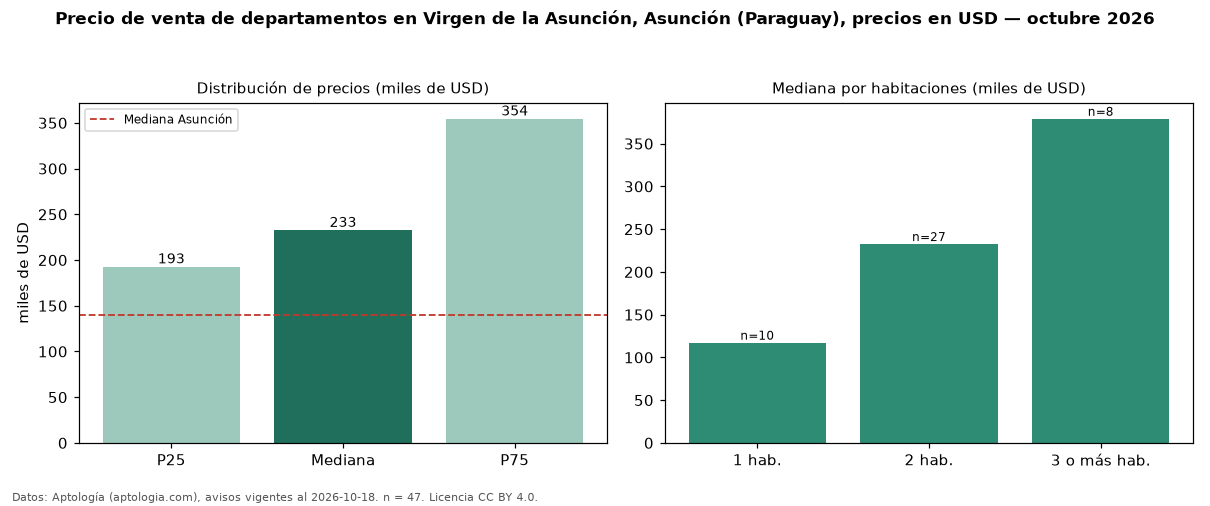

The file beside this chart, header and first rows:
seccion, metrica, valor, moneda, n
precio, p25, 192758, USD, 47
precio, mediana, 232637, USD, 47
precio, p75, 354500, USD, 47
precio, minimo, 48000, USD, 47
precio, maximo, 713356, USD, 47
m2, mediana_precio_m2, 2059, USD, 36
m2, area_mediana_m2, 113.0, m2, 36
banos, mediana_banos, 2.0, , 
habitaciones, 1, 117208, USD, 10
habitaciones, 2, 232637, USD, 27
habitaciones, 3+, 379117, USD, 8
ciudad, mediana_ciudad_referencia, 140000, USD, 
ciudad, mediana_m2_ciudad, 1869, USD, 
fuente, fecha_datos, 2026-10-18, , 
fuente, atribucion, https://www.aptologia.com/py/venta/asunc…, , 
fuente, licencia, CC BY 4.0, , 
